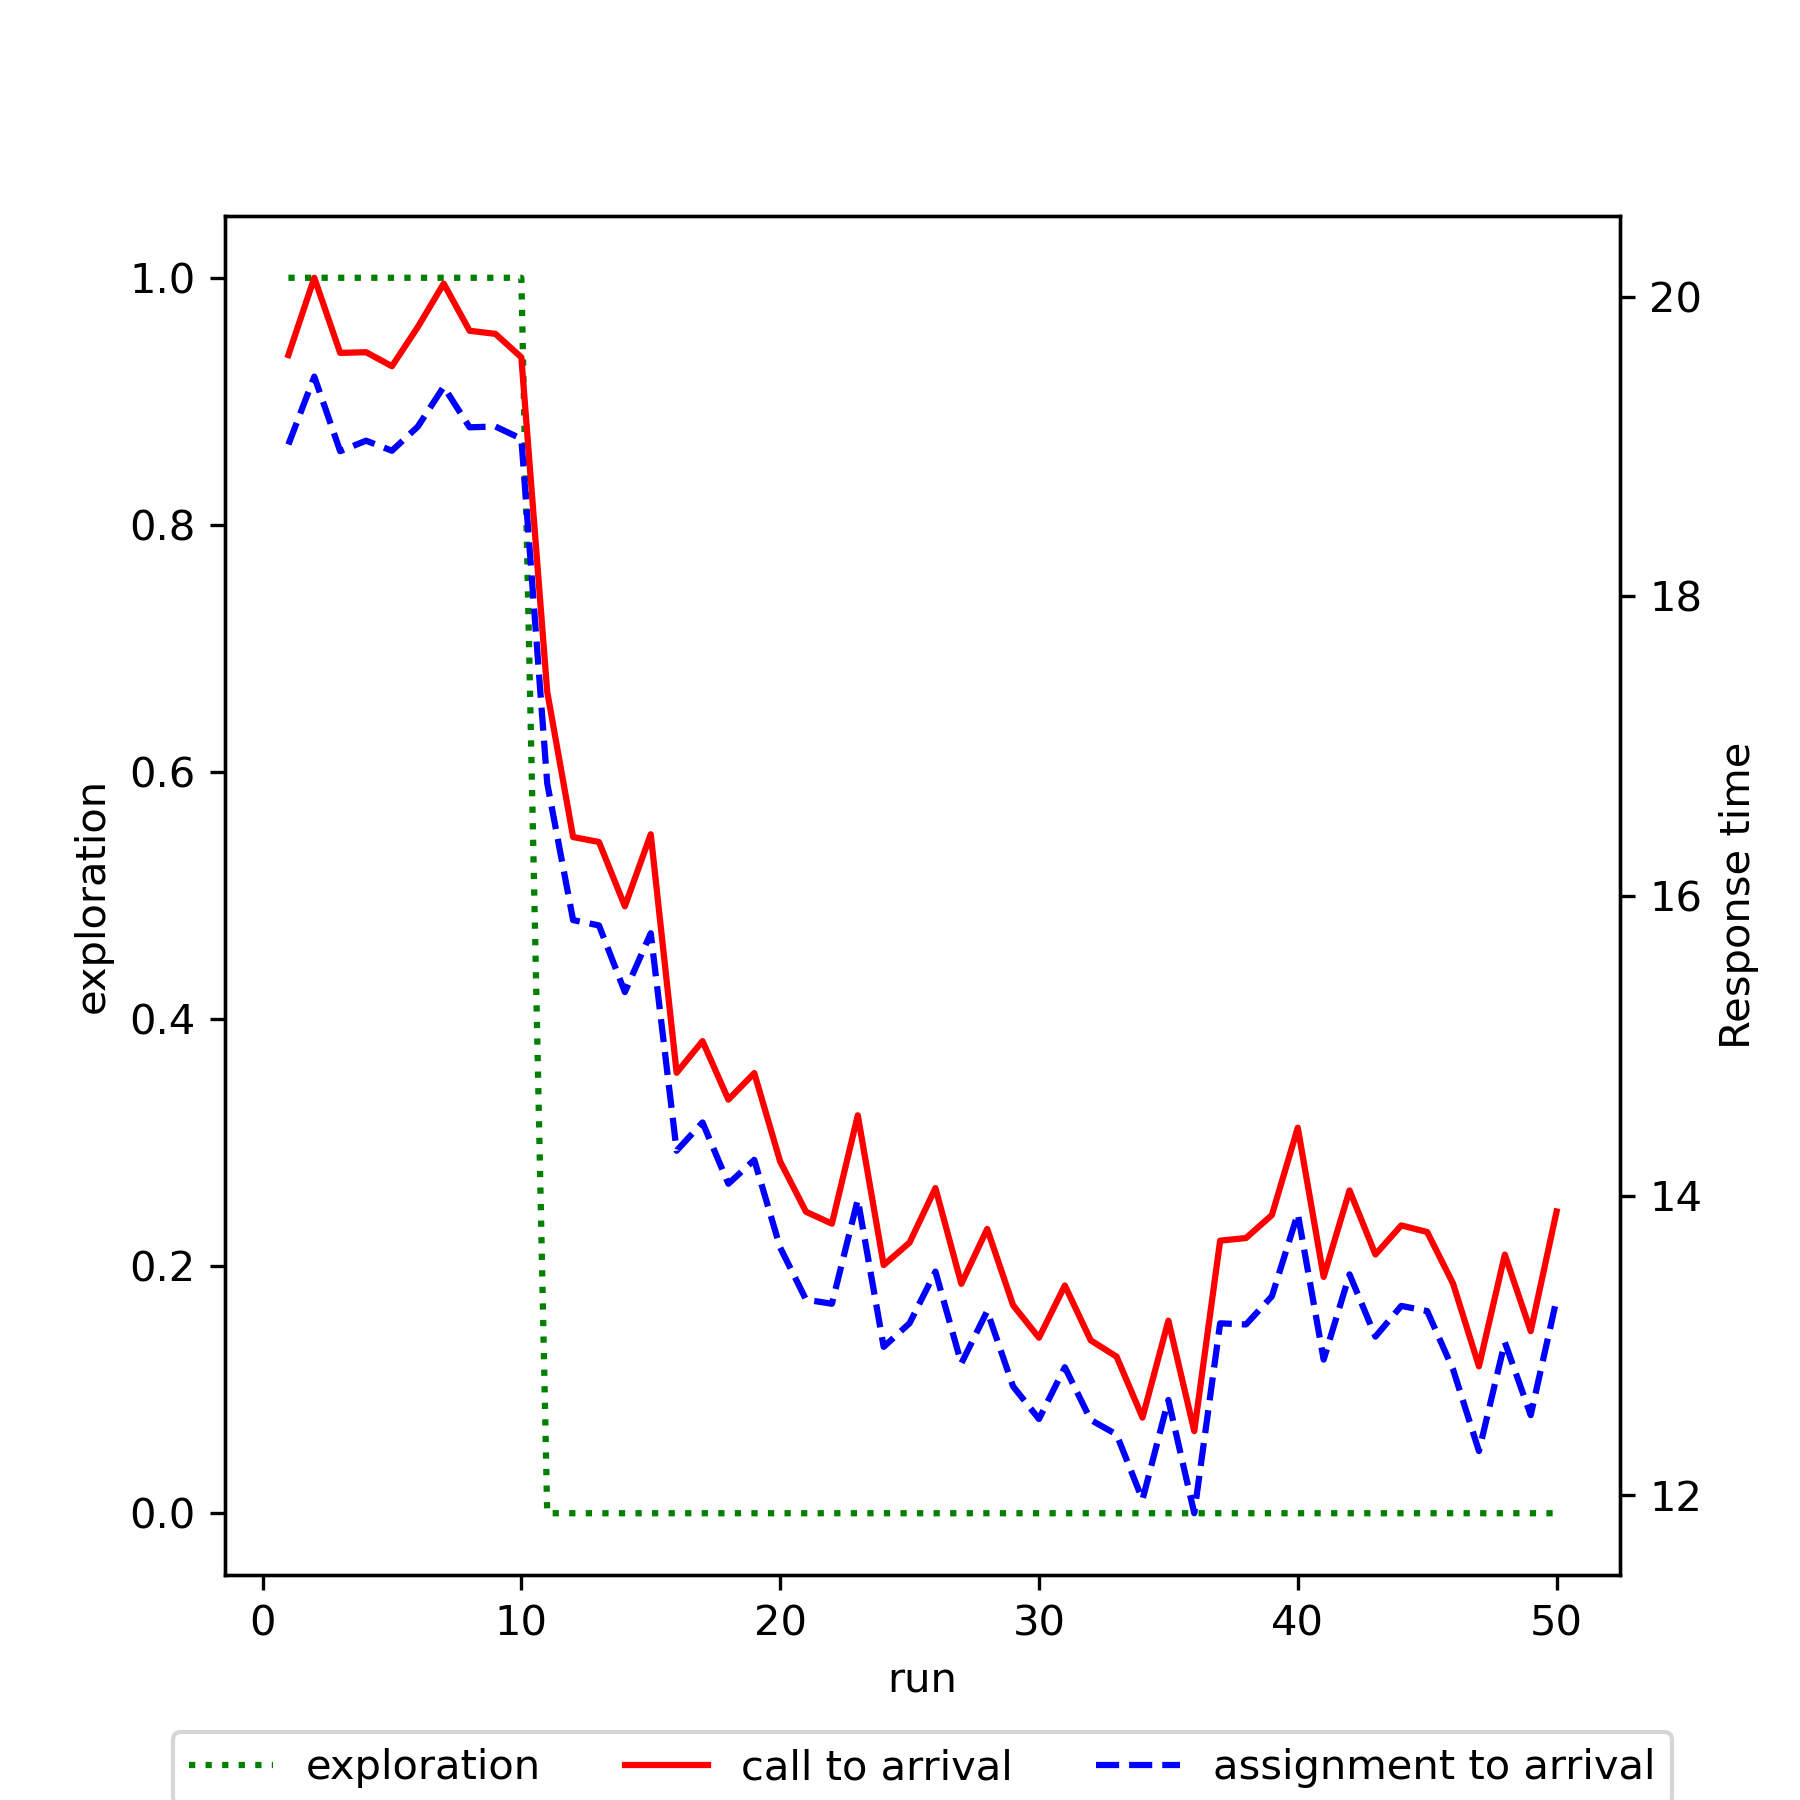

The table this chart was drawn from, first rows:
run, exploration, mean_call_to_arrival, mean_assignment_to_arrival
1, 1.0, 19.61, 19.01
2, 1.0, 20.13, 19.47
3, 1.0, 19.63, 18.97
4, 1.0, 19.63, 19.04
5, 1.0, 19.54, 18.97
6, 1.0, 19.8, 19.13
7, 1.0, 20.09, 19.4
8, 1.0, 19.77, 19.13
9, 1.0, 19.75, 19.13
10, 1.0, 19.6, 19.05
11, 0.0, 17.36, 16.75
12, 0.0, 16.39, 15.84
13, 0.0, 16.36, 15.8
14, 0.0, 15.93, 15.36
15, 0.0, 16.41, 15.75
16, 0.0, 14.82, 14.3
17, 0.0, 15.03, 14.49
18, 0.0, 14.64, 14.08
19, 0.0, 14.82, 14.24
20, 0.0, 14.23, 13.65
21, 0.0, 13.89, 13.31
22, 0.0, 13.81, 13.28
23, 0.0, 14.54, 13.97
24, 0.0, 13.54, 12.99
25, 0.0, 13.69, 13.15
26, 0.0, 14.05, 13.49
27, 0.0, 13.41, 12.88
28, 0.0, 13.78, 13.23
29, 0.0, 13.27, 12.73
30, 0.0, 13.05, 12.51
31, 0.0, 13.4, 12.86
32, 0.0, 13.03, 12.5
33, 0.0, 12.93, 12.41
34, 0.0, 12.52, 11.97
35, 0.0, 13.17, 12.64
36, 0.0, 12.43, 11.88
37, 0.0, 13.7, 13.15
38, 0.0, 13.72, 13.14
39, 0.0, 13.87, 13.33
40, 0.0, 14.45, 13.88
41, 0.0, 13.46, 12.91
42, 0.0, 14.04, 13.47
43, 0.0, 13.61, 13.06
44, 0.0, 13.8, 13.26
45, 0.0, 13.76, 13.23
46, 0.0, 13.41, 12.84
47, 0.0, 12.86, 12.3
48, 0.0, 13.61, 13.02
49, 0.0, 13.1, 12.54
50, 0.0, 13.9, 13.31
